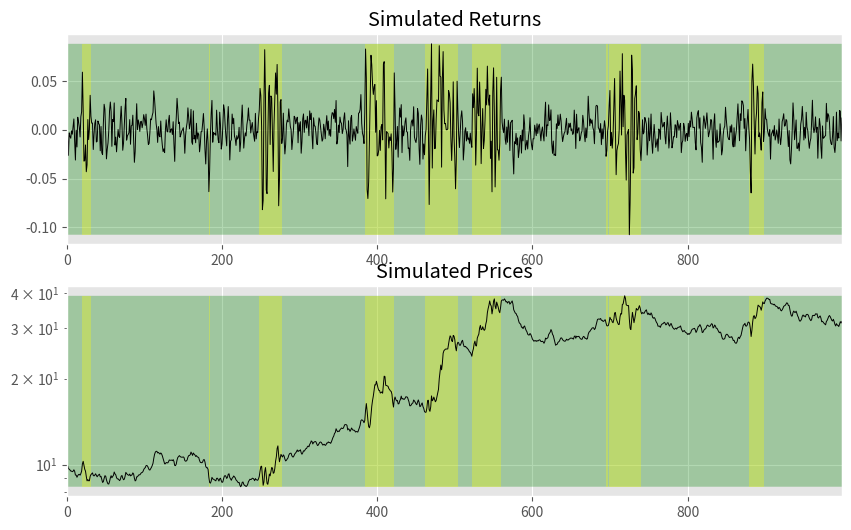

Reproduce this figure in Python.
"""
OOP Version of sim_MRS
"""
import numpy as np
import matplotlib.pyplot as plt

class MRS:
    def __init__(self,
                        P = np.array([            [0.989, 0.01,   0.001],        ## Transition Matrix
                                                  [0.03,  0.969,  0.001], 
                                                  [0.00,  0.03,   0.97] ]),
                        
                        mu_params =     np.array( [0.07,0.0,-0.55]) ,
                        
                        sigma_params =  np.array( [.1,.25,.60]),
                        
                        AR_params = np.array([    [0.4, -0.2],
                                                  [0.5, -0.3],
                                                  [0.8, -.4]])  
                        ):
        
        """
            P = Transition Matrix
            mu_params = Expected return for each state
            sigma_params = Expected volatility for each state
            AR_params = Autoregressive parameters for each state
        """
        self.P, self.mu_params, self.sigma_params, self.AR_params = P, mu_params, sigma_params, AR_params 
        
        check = P.shape[0] == P.shape[1] == len(mu_params) == len(sigma_params) == AR_params.shape[0]
        if check == False:
            raise ValueError('Dimensions of parameters does not fit!')
        
        self.markovchain = []
        self.k = len(mu_params)
        self.r = None
        self.y = None
    
    def roulettewheel(self, prob):
        "Update state"
        cp = np.cumsum(prob) / np.sum(prob)
        u = np.random.rand(1)
        i = 0
        while u > cp[i]:
            i += 1
        return i
    
    def sim(self, N, state_0 = 0):
        "Simulate a Markov Regime Switching time series of length N"
        dt = 1/250
        e = np.random.randn(N)   # sim shocks
        state = state_0
        e[0:2] = e[0:2] * self.sigma_params[state] * np.sqrt(dt)
        self.r = e.copy()
        self.r[0:2] = self.r[0:2] + self.mu_params[state] * dt
        self.markovchain = np.repeat(state,2).astype(int)
        
        # Simulate:
        for t in np.arange(2, N):
            # determine state
            state = self.roulettewheel(self.P[state])
            self.markovchain = np.append(self.markovchain, state)
            # calc returns for given state
            e[t] = e[t] * self.sigma_params[state] * np.sqrt(dt)
            mu = self.mu_params[state] * dt + e[t]
            self.r[t] = mu + e[t] + self.AR_params[state,0]*self.r[t-1] + self.AR_params[state,1]*self.r[t-2]
        self.y = 10*np.exp(np.cumsum(self.r))
    
    
    
    
    def plot_sim(self, colored=True):
        "Plot generated data"
        plt.style.use('ggplot')
        r = self.r
        mc = self.markovchain
        y = self.y
        fig, axes = plt.subplots(2, figsize=(10,6))
        
        ax = axes[0]
        ax.plot(r, 'k', linewidth = .7)
        ax.margins(x=0)
        if colored == True:
            ax.fill_between(np.arange(len(r)), min(r), max(r), where=mc>=0,facecolor='green', alpha = .3)
            ax.fill_between(np.arange(len(r)), min(r), max(r),  where=mc>=1, facecolor='yellow', alpha = .3)
            ax.fill_between(np.arange(len(r)), min(r), max(r),  where = mc>=2, facecolor='red', alpha = .3)
        ax.set(title='Simulated Returns')
        
        ax = axes[1]
        ax.plot(y, 'k', linewidth = .7)
        ax.margins(x=0)
        if colored == True:
            ax.fill_between(np.arange(len(r)), min(y), max(y), where = mc>=0, 
                            facecolor='green', alpha = .3)
            ax.fill_between(np.arange(len(r)), min(y), max(y), where = mc>=1, 
                            facecolor='yellow', alpha = .3)
            ax.fill_between(np.arange(len(r)), min(y), max(y), where = mc>=2, 
                            facecolor='red', alpha = .3)
        ax.set(title='Simulated Prices')
        ax.set_yscale('log')
        plt.show()



##### USAGE EXAMPLE:
if __name__ == "__main__":
    N = 1000
    mu_params =     np.array([0.07,0.0,-0.55]) 
    sigma_params =  np.array([.1,.25,.60])
    P = np.array([           [0.989, 0.01,   0.001],        # Transition Matrix
                              [0.03,  0.969,  0.001], 
                              [0.00,  0.03,   0.97] ])
    AR_params = np.array([[0.4, -0.2],
                          [0.5, -0.3],
                          [0.8, -.4]])
    
    mrs_model = MRS(P, mu_params, sigma_params, AR_params)
    
    mrs_model.sim(N)
    mrs_model.plot_sim(colored=True)
